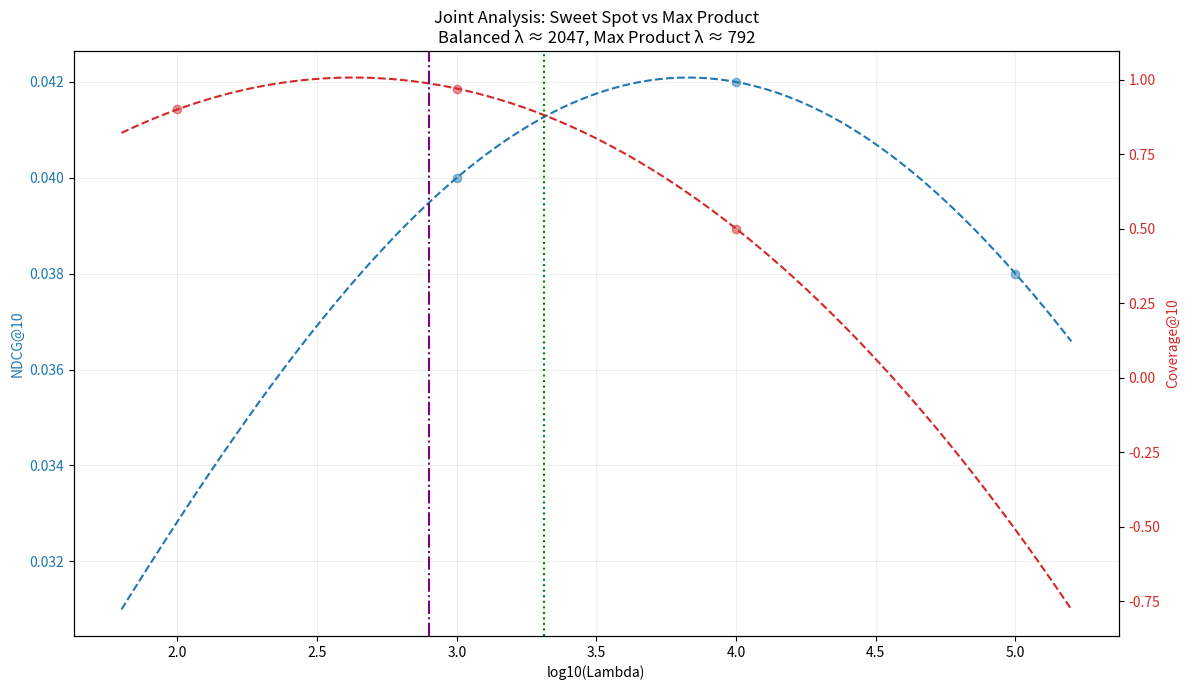

Write the Python code that produced this figure.
import numpy as np
import matplotlib.pyplot as plt
import os
import json

class LambdaPeakOptimizer:
    """
    Finds the optimal Lambda peak for a metric (NDCG, Coverage, etc.) 
    using Quadratic Interpolation (Parabolic Fitting) in Log-Lambda space.
    Supports local 3-point interpolation or N-point least-squares.
    """
    
    def __init__(self, lambdas, metrics, metric_name="NDCG", use_log_y=False):
        """
        lambdas: List of lambda values (at least 3 required)
        metrics: List of metric values corresponding to lambdas
        use_log_y: If True, fits parabola to log(metrics). Better for skewed peaks.
        """
        if len(lambdas) < 3:
            raise ValueError("At least 3 points are required for quadratic interpolation.")
            
        self.lambdas = np.array(lambdas)
        self.metrics = np.array(metrics)
        self.metric_name = metric_name
        self.use_log_y = use_log_y
        
        # Sort by lambda for consistency
        sort_idx = np.argsort(self.lambdas)
        self.lambdas = self.lambdas[sort_idx]
        self.metrics = self.metrics[sort_idx]
        
        # Log-space transformation (Standard for Lambda)
        self.x = np.log10(self.lambdas)
        
        if self.use_log_y:
            # Shift a bit to avoid log(0)
            self.y = np.log(self.metrics + 1e-9)
        else:
            self.y = self.metrics
        
        self.coeffs = None # [a, b, c] for y = ax^2 + bx + c
        self.peak_x = None
        self.peak_lambda = None
        self.peak_val = None

    def fit(self):
        """
        Fit y = ax^2 + bx + c using Least Squares.
        """
        A = np.column_stack([self.x**2, self.x, np.ones_like(self.x)])
        
        try:
            self.coeffs, _, _, _ = np.linalg.lstsq(A, self.y, rcond=None)
        except Exception as e:
            print(f"[Optimizer] Error during fitting for {self.metric_name}: {e}")
            return None
            
        a, b, c = self.coeffs
        
        if a >= 0:
            # Curve is convex or flat. Vertex is a minimum.
            # Pick the observed best idx
            best_idx = np.argmax(self.metrics)
            self.peak_x = self.x[best_idx]
        else:
            # Peak calculation: x_peak = -b / (2 * a)
            self.peak_x = -b / (2 * a)
            
        # Clip peak_x to a reasonable range (limit extrapolation)
        min_x, max_x = self.x.min() - 0.5, self.x.max() + 0.5
        self.peak_x = np.clip(self.peak_x, min_x, max_x)
        
        self.peak_lambda = 10 ** self.peak_x
        self.peak_val = self.predict(self.peak_x)
        
        return self.peak_lambda

    def predict(self, x_in):
        """Predict original-scale metric for a given log-lambda x."""
        if self.coeffs is None: return 0.0
        a, b, c = self.coeffs
        y_pred = a * x_in**2 + b * x_in + c
        if self.use_log_y:
            return np.exp(y_pred)
        return y_pred

    def visualize(self, save_path=None):
        if self.coeffs is None: return
        
        x_range = np.linspace(min(self.x) - 0.5, max(self.x) + 0.5, 100)
        y_range = [self.predict(xi) for xi in x_range]
        
        plt.figure(figsize=(10, 6))
        plt.scatter(self.x, self.metrics, color='red', label='Measured', s=100)
        plt.plot(x_range, y_range, '--', label='Quadratic Fit', alpha=0.7)
        plt.scatter([self.peak_x], [self.peak_val], color='blue', marker='*', s=200, label=f'Peak: λ={self.peak_lambda:.1f}')
        
        plt.title(f"{self.metric_name} Fit (concave: {self.coeffs[0]<0})")
        plt.xlabel("log10(Lambda)")
        plt.ylabel(self.metric_name)
        plt.grid(True, alpha=0.3)
        plt.legend()
        if save_path: plt.savefig(save_path, dpi=150)
        plt.show(); plt.close()

def find_intersection(opt1, opt2):
    """
    Find the intersection of two parabolas in log-lambda space.
    """
    if opt1.coeffs is None or opt2.coeffs is None:
        return None
        
    a1, b1, c1 = opt1.coeffs
    a2, b2, c2 = opt2.coeffs
    
    A = a1 - a2
    B = b1 - b2
    C = c1 - c2
    
    delta = B**2 - 4*A*C
    if delta < 0: return None
        
    x1 = (-B + np.sqrt(delta)) / (2 * A) if abs(A) > 1e-9 else -C/B
    x2 = (-B - np.sqrt(delta)) / (2 * A) if abs(A) > 1e-9 else -C/B
    
    x_min, x_max = min(opt1.x.min(), opt2.x.min()), max(opt1.x.max(), opt2.x.max())
    candidates = [x for x in [x1, x2] if x_min <= x <= x_max]
    
    if not candidates:
        center = (x_min + x_max) / 2
        return x1 if abs(x1-center) < abs(x2-center) else x2
        
    return candidates[0]

def visualize_joint(opt_ndcg, opt_cov, save_path=None):
    """
    Combined plot with normalized curves to find the Balanced Sweet Spot.
    """
    x_min = min(opt_ndcg.x.min(), opt_cov.x.min())
    x_max = max(opt_ndcg.x.max(), opt_cov.x.max())
    x_range = np.linspace(x_min - 0.2, x_max + 0.2, 100)
    
    y_ndcg = np.array([opt_ndcg.predict(xi) for xi in x_range])
    y_cov = np.array([opt_cov.predict(xi) for xi in x_range])
    
    # Normalization for "Intersection" visibility
    # Note: Intersection is scale-dependent, we find the point where normalized importance is balanced.
    y1_n = (y_ndcg - y_ndcg.min()) / (y_ndcg.max() - y_ndcg.min() + 1e-9)
    y2_n = (y_cov - y_cov.min()) / (y_cov.max() - y_cov.min() + 1e-9)
    
    # Intersection of normalized curves
    idx = np.argmin(np.abs(y1_n - y2_n))
    sweet_x = x_range[idx]
    sweet_lambda = 10**sweet_x
    
    # Max product peak
    y_prod = y_ndcg * y_cov
    p_idx = np.argmax(y_prod)
    prod_lambda = 10**x_range[p_idx]

    fig, ax1 = plt.subplots(figsize=(12, 7))
    
    ax1.set_xlabel('log10(Lambda)')
    ax1.set_ylabel('NDCG@10', color='tab:blue')
    ax1.plot(x_range, y_ndcg, color='tab:blue', linestyle='--', label='NDCG Fit')
    ax1.scatter(opt_ndcg.x, opt_ndcg.metrics, color='tab:blue', alpha=0.5)
    ax1.tick_params(axis='y', labelcolor='tab:blue')
    
    ax2 = ax1.twinx()
    ax2.set_ylabel('Coverage@10', color='tab:red')
    ax2.plot(x_range, y_cov, color='tab:red', linestyle='--', label='Coverage Fit')
    ax2.scatter(opt_cov.x, opt_cov.metrics, color='tab:red', alpha=0.5)
    ax2.tick_params(axis='y', labelcolor='tab:red')
    
    plt.axvline(x=sweet_x, color='green', linestyle=':', label=f'Balanced Sweet Spot λ={sweet_lambda:.0f}')
    plt.axvline(x=x_range[p_idx], color='purple', linestyle='-.', label=f'Peak Product λ={prod_lambda:.0f}')
    
    plt.title(f"Joint Analysis: Sweet Spot vs Max Product\n"
              f"Balanced λ ≈ {sweet_lambda:.0f}, Max Product λ ≈ {prod_lambda:.0f}")
    
    fig.tight_layout()
    ax1.grid(True, alpha=0.2)
    
    if save_path:
        plt.savefig(save_path, dpi=150)
        print(f"[Optimizer] Joint plot saved to {save_path}")
    plt.show(); plt.close()
    
    return sweet_lambda, prod_lambda

def optimize_from_dict(raw_data, metric_name="NDCG"):
    """
    Smart selection: If N > 3, use 3 local points around the maximum for higher precision.
    """
    all_lambdas = np.array(sorted(list(raw_data.keys())))
    all_metrics = np.array([raw_data[l] for l in all_lambdas])
    
    # Find Local 3 points around max
    best_idx = np.argmax(all_metrics)
    start = max(0, best_idx - 1)
    if start + 3 > len(all_lambdas):
        start = max(0, len(all_lambdas) - 3)
    
    sub_lambdas = all_lambdas[start:start+3]
    sub_metrics = all_metrics[start:start+3]
    
    use_log = "NDCG" in metric_name
    
    # We use all points for a 'Global Fit' intended for visualization/joint,
    # but the individual 'Peak' should ideally be local.
    # To satisfy both, we'll fit on ALL points but maybe we should provide a choice.
    # User's "Something isn't right" probably came from Global LS fit being bad.
    # Let's switch back to LOCAL 3 for the individual result.
    
    opt = LambdaPeakOptimizer(sub_lambdas, sub_metrics, metric_name=metric_name, use_log_y=use_log)
    opt.fit()
    return opt

if __name__ == "__main__":
    dummy_ndcg = {100: 0.02, 1000: 0.04, 10000: 0.042, 100000: 0.038}
    dummy_cov = {100: 0.9, 1000: 0.97, 10000: 0.5, 100000: 0.2} # Sharp peak at 1000
    
    opt1 = optimize_from_dict(dummy_ndcg, "NDCG@10")
    opt2 = optimize_from_dict(dummy_cov, "Coverage@10")
    
    print(f"NDCG Peak: {opt1.peak_lambda:.2f}")
    print(f"Coverage Peak: {opt2.peak_lambda:.2f}")
    
    visualize_joint(opt1, opt2)
